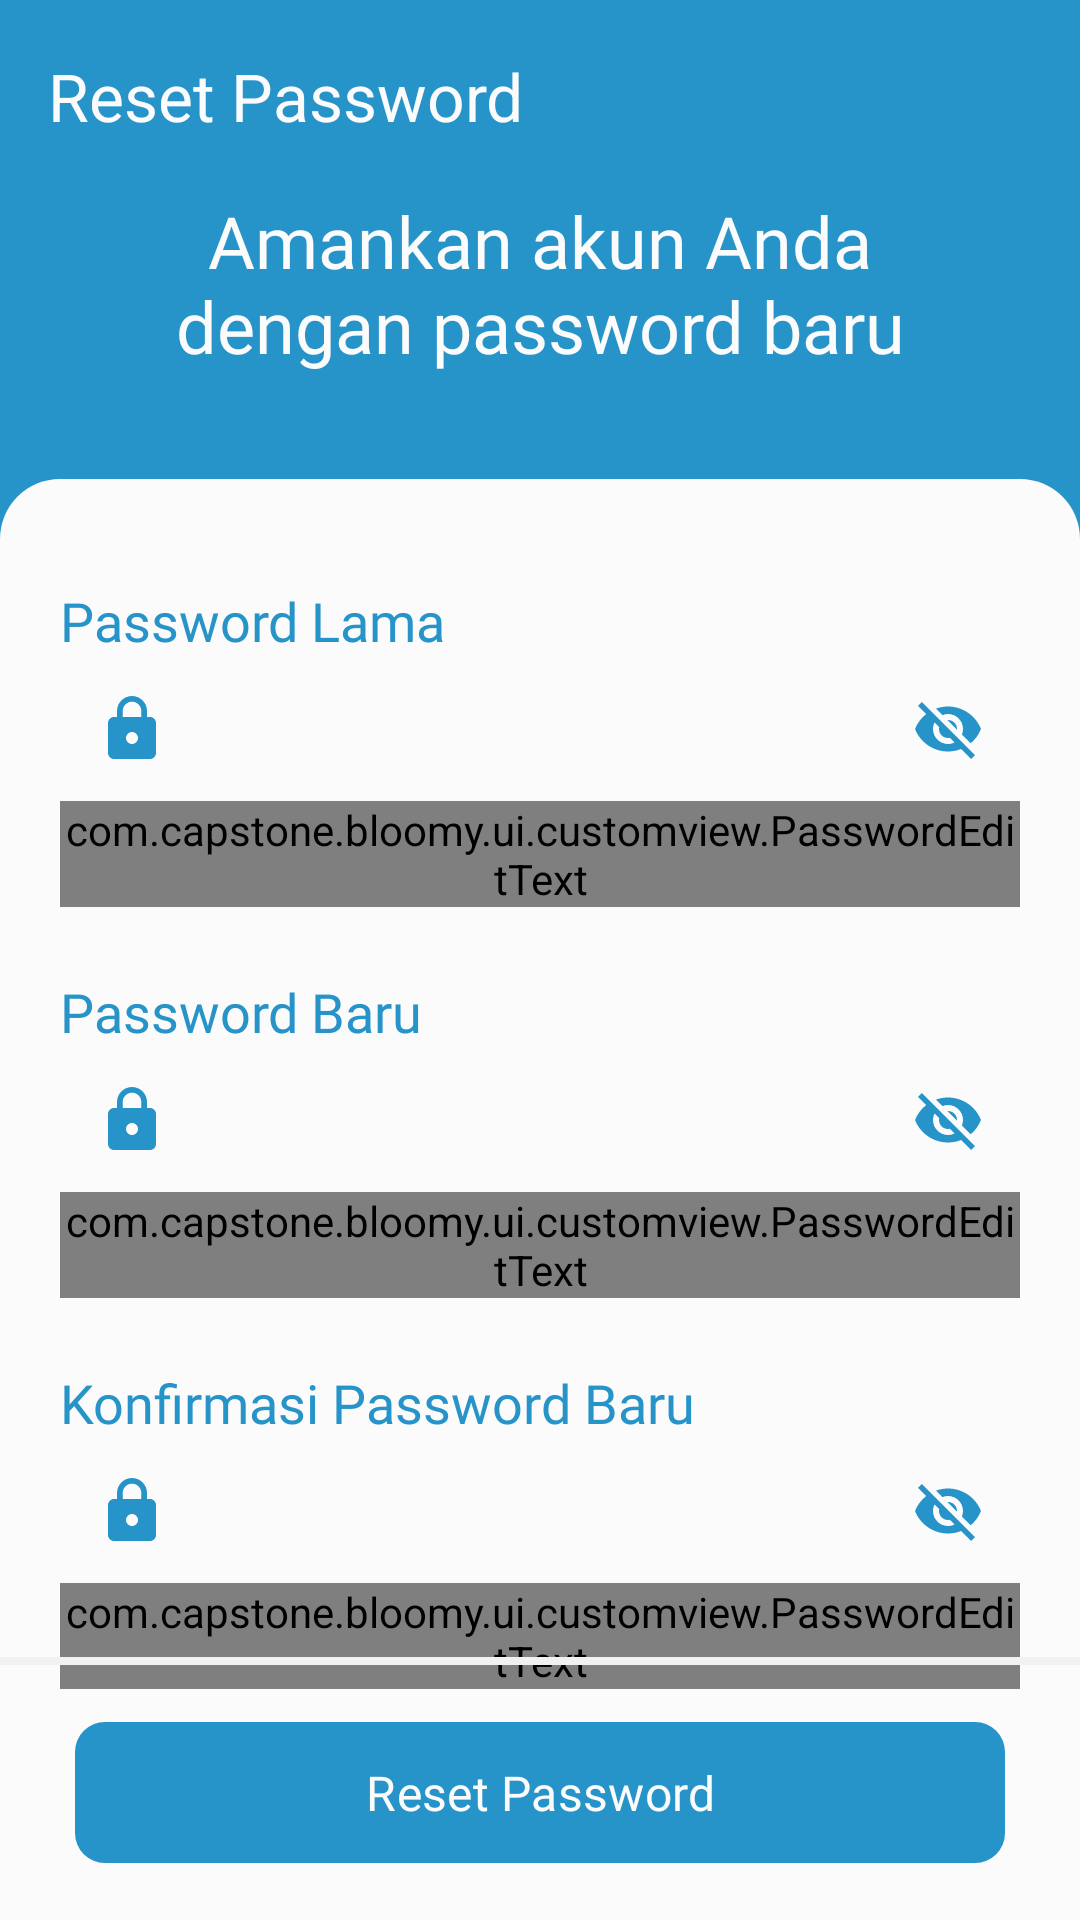

Produce the Android XML layout that renders to this screen, including the resource entries it uses.
<!-- AndroidManifest.xml: application theme Theme.Bloomy -->
<!-- res/layout/activity_reset_password.xml -->
<?xml version="1.0" encoding="utf-8"?>
<androidx.constraintlayout.widget.ConstraintLayout xmlns:android="http://schemas.android.com/apk/res/android"
    xmlns:app="http://schemas.android.com/apk/res-auto"
    xmlns:tools="http://schemas.android.com/tools"
    android:layout_width="match_parent"
    android:layout_height="match_parent"
    android:background="@color/blue_500"
    tools:context=".ui.activity.ResetPasswordActivity">

    <com.google.android.material.appbar.AppBarLayout
        android:id="@+id/app_bar_layout_reset_password"
        android:layout_width="match_parent"
        android:layout_height="wrap_content"
        app:layout_constraintEnd_toEndOf="parent"
        app:layout_constraintStart_toStartOf="parent"
        app:layout_constraintTop_toTopOf="parent">

        <com.google.android.material.appbar.MaterialToolbar
            android:id="@+id/material_tool_bar_reset_password"
            android:layout_width="match_parent"
            android:layout_height="?attr/actionBarSize"
            android:paddingEnd="0dp"
            android:paddingStart="5dp"
            android:background="@color/blue_500"
            app:title="@string/title_reset_password"
            app:titleTextColor="@color/off_white" />

    </com.google.android.material.appbar.AppBarLayout>

    <TextView
        android:id="@+id/tv_subtitle_reset_password"
        android:layout_width="wrap_content"
        android:layout_height="wrap_content"
        android:fontFamily="@font/roboto_bold"
        android:gravity="center_horizontal"
        android:text="@string/tv_subtitle_reset_password"
        android:textColor="@color/off_white"
        android:textSize="24sp"
        app:layout_constraintEnd_toEndOf="parent"
        app:layout_constraintStart_toStartOf="parent"
        app:layout_constraintTop_toBottomOf="@id/app_bar_layout_reset_password" />

    <ImageView
        android:id="@+id/img_bottom_sheet_reset_password"
        android:layout_width="0dp"
        android:layout_height="0dp"
        android:layout_marginTop="35dp"
        android:contentDescription="@string/img_bottom_sheet_reset_password"
        android:src="@drawable/template_bottom_sheet"
        app:layout_constraintBottom_toBottomOf="parent"
        app:layout_constraintEnd_toEndOf="parent"
        app:layout_constraintStart_toStartOf="parent"
        app:layout_constraintTop_toBottomOf="@id/tv_subtitle_reset_password" />

    <TextView
        android:id="@+id/tv_old_password_reset"
        android:layout_width="wrap_content"
        android:layout_height="wrap_content"
        android:layout_marginTop="35dp"
        android:fontFamily="@font/roboto_bold"
        android:text="@string/tv_old_password_reset"
        android:textColor="@color/blue_500"
        android:textSize="18sp"
        app:layout_constraintBottom_toTopOf="@id/til_old_password_reset"
        app:layout_constraintStart_toStartOf="@id/til_old_password_reset"
        app:layout_constraintTop_toTopOf="@id/img_bottom_sheet_reset_password" />

    <com.google.android.material.textfield.TextInputLayout
        style="@style/blueTextInputLayoutMaterialComponents"
        android:id="@+id/til_old_password_reset"
        android:layout_width="320dp"
        android:layout_height="wrap_content"
        android:textColor="@color/blue_500"
        app:endIconMode="password_toggle"
        app:hintEnabled="false"
        app:layout_constraintEnd_toEndOf="parent"
        app:layout_constraintStart_toStartOf="parent"
        app:layout_constraintTop_toBottomOf="@id/tv_old_password_reset"
        app:startIconDrawable="@drawable/icon_lock">

        <com.capstone.bloomy.ui.customview.PasswordEditText
            android:id="@+id/et_old_password_reset"
            android:layout_width="match_parent"
            android:layout_height="wrap_content"
            android:ems="10"
            android:fontFamily="@font/roboto_regular"
            android:hint="@string/et_hint_old_password_reset"
            android:inputType="textPassword"
            android:textColor="@color/blue_500"
            android:textColorHint="@color/blue_500"
            tools:ignore="SpeakableTextPresentCheck,VisualLintTextFieldSize,DuplicateSpeakableTextCheck,TextContrastCheck" />

    </com.google.android.material.textfield.TextInputLayout>

    <TextView
        android:id="@+id/tv_new_password_reset"
        android:layout_width="wrap_content"
        android:layout_height="wrap_content"
        android:layout_marginTop="22.5dp"
        android:fontFamily="@font/roboto_bold"
        android:text="@string/tv_new_password_reset"
        android:textColor="@color/blue_500"
        android:textSize="18sp"
        app:layout_constraintBottom_toTopOf="@id/til_new_password_reset"
        app:layout_constraintStart_toStartOf="@id/til_new_password_reset"
        app:layout_constraintTop_toBottomOf="@id/til_old_password_reset" />

    <com.google.android.material.textfield.TextInputLayout
        style="@style/blueTextInputLayoutMaterialComponents"
        android:id="@+id/til_new_password_reset"
        android:layout_width="320dp"
        android:layout_height="wrap_content"
        android:textColor="@color/blue_500"
        app:endIconMode="password_toggle"
        app:hintEnabled="false"
        app:layout_constraintEnd_toEndOf="parent"
        app:layout_constraintStart_toStartOf="parent"
        app:layout_constraintTop_toBottomOf="@id/tv_new_password_reset"
        app:startIconDrawable="@drawable/icon_lock">

        <com.capstone.bloomy.ui.customview.PasswordEditText
            android:id="@+id/et_new_password_reset"
            android:layout_width="match_parent"
            android:layout_height="wrap_content"
            android:ems="10"
            android:fontFamily="@font/roboto_regular"
            android:hint="@string/et_hint_new_password_reset"
            android:textColorHint="@color/blue_500"
            android:inputType="textPassword"
            android:textColor="@color/blue_500"
            tools:ignore="SpeakableTextPresentCheck,VisualLintTextFieldSize,TextContrastCheck" />

    </com.google.android.material.textfield.TextInputLayout>

    <TextView
        android:id="@+id/tv_confirm_new_password_reset"
        android:layout_width="wrap_content"
        android:layout_height="wrap_content"
        android:layout_marginTop="22.5dp"
        android:fontFamily="@font/roboto_bold"
        android:text="@string/tv_confirm_new_password_reset"
        android:textColor="@color/blue_500"
        android:textSize="18sp"
        app:layout_constraintBottom_toTopOf="@id/til_confirm_new_password_reset"
        app:layout_constraintStart_toStartOf="@id/til_confirm_new_password_reset"
        app:layout_constraintTop_toBottomOf="@id/til_new_password_reset" />

    <com.google.android.material.textfield.TextInputLayout
        style="@style/blueTextInputLayoutMaterialComponents"
        android:id="@+id/til_confirm_new_password_reset"
        android:layout_width="320dp"
        android:layout_height="wrap_content"
        android:textColor="@color/blue_500"
        app:endIconMode="password_toggle"
        app:hintEnabled="false"
        app:layout_constraintEnd_toEndOf="parent"
        app:layout_constraintStart_toStartOf="parent"
        app:layout_constraintTop_toBottomOf="@id/tv_confirm_new_password_reset"
        app:startIconDrawable="@drawable/icon_lock">

        <com.capstone.bloomy.ui.customview.PasswordEditText
            android:id="@+id/et_confirm_new_password_reset"
            android:layout_width="match_parent"
            android:layout_height="wrap_content"
            android:ems="10"
            android:fontFamily="@font/roboto_regular"
            android:hint="@string/et_hint_confirm_new_password_reset"
            android:textColorHint="@color/blue_500"
            android:inputType="textPassword"
            android:textColor="@color/blue_500"
            tools:ignore="SpeakableTextPresentCheck,VisualLintTextFieldSize,TextContrastCheck" />

    </com.google.android.material.textfield.TextInputLayout>

    <ImageView
        android:id="@+id/img_content_divider_reset_password"
        android:layout_width="match_parent"
        android:layout_height="2.5dp"
        android:layout_marginBottom="15dp"
        android:contentDescription="@string/img_content_divider_reset_password"
        android:src="@drawable/template_content_divider"
        app:layout_constraintBottom_toTopOf="@id/btn_reset_password"
        app:layout_constraintEnd_toEndOf="parent"
        app:layout_constraintStart_toStartOf="parent"
        tools:ignore="ImageContrastCheck" />

    <com.google.android.material.button.MaterialButton
        android:id="@+id/btn_reset_password"
        android:layout_width="match_parent"
        android:layout_height="55dp"
        android:layout_marginHorizontal="25dp"
        android:layout_marginBottom="15dp"
        android:contentDescription="@string/btn_reset_password_content_description"
        android:fontFamily="@font/roboto_bold"
        android:text="@string/btn_reset_password"
        android:textColor="@color/off_white"
        android:textSize="16sp"
        app:backgroundTint="@color/blue_500"
        app:cornerRadius="10dp"
        app:rippleColor="@color/ripple_blue"
        app:layout_constraintBottom_toBottomOf="parent"
        app:layout_constraintEnd_toEndOf="parent"
        app:layout_constraintStart_toStartOf="parent"
        tools:ignore="TextContrastCheck,VisualLintButtonSize" />

</androidx.constraintlayout.widget.ConstraintLayout>
<!-- resources referenced by this layout -->
<resources>
  <color name="blue_500">#2693C9</color>
  <color name="off_white">#FBFBFB</color>
  <color name="ripple_blue">#3BA4E3</color>
  <!-- drawable icon_lock (drawable) -->
  <vector android:height="24dp" android:tint="#2693C9"
      android:viewportHeight="24" android:viewportWidth="24"
      android:width="24dp" xmlns:android="http://schemas.android.com/apk/res/android">
      <path android:fillColor="@android:color/white" android:pathData="M18,8h-1L17,6c0,-2.76 -2.24,-5 -5,-5S7,3.24 7,6v2L6,8c-1.1,0 -2,0.9 -2,2v10c0,1.1 0.9,2 2,2h12c1.1,0 2,-0.9 2,-2L20,10c0,-1.1 -0.9,-2 -2,-2zM12,17c-1.1,0 -2,-0.9 -2,-2s0.9,-2 2,-2 2,0.9 2,2 -0.9,2 -2,2zM15.1,8L8.9,8L8.9,6c0,-1.71 1.39,-3.1 3.1,-3.1 1.71,0 3.1,1.39 3.1,3.1v2z"/>
  </vector>
  <!-- drawable template_bottom_sheet (drawable) -->
  <?xml version="1.0" encoding="utf-8"?>
  <shape xmlns:android="http://schemas.android.com/apk/res/android"
      android:shape="rectangle">
  
      <solid android:color="@color/off_white" />
  
      <corners
          android:topLeftRadius="20dp"
          android:topRightRadius="20dp"
          android:bottomLeftRadius="0dp"
          android:bottomRightRadius="0dp" />
  
  </shape>
  <!-- drawable template_content_divider (drawable) -->
  <?xml version="1.0" encoding="utf-8"?>
  <shape xmlns:android="http://schemas.android.com/apk/res/android"
      android:shape="rectangle" >
  
      <solid android:color="@color/gray_extra_light" />
  
  </shape>
  <string name="btn_reset_password">Reset Password</string>
  <string name="btn_reset_password_content_description">Reset password content description</string>
  <string name="et_hint_confirm_new_password_reset">••••••••</string>
  <string name="et_hint_new_password_reset">••••••••</string>
  <string name="et_hint_old_password_reset">••••••••</string>
  <string name="img_bottom_sheet_reset_password">Image Bottom Sheet Reset Password</string>
  <string name="img_content_divider_reset_password">Image Content Divider Reset Password</string>
  <string name="title_reset_password">Reset Password</string>
  <string name="tv_confirm_new_password_reset">Konfirmasi Password Baru</string>
  <string name="tv_new_password_reset">Password Baru</string>
  <string name="tv_old_password_reset">Password Lama</string>
  <string name="tv_subtitle_reset_password">Amankan akun Anda\ndengan password baru</string>
  <style name="blueTextInputLayoutMaterialComponents" parent="Widget.MaterialComponents.TextInputLayout.OutlinedBox.Dense">
          <item name="boxCornerRadiusBottomEnd">10dp</item>
          <item name="boxCornerRadiusBottomStart">10dp</item>
          <item name="boxCornerRadiusTopEnd">10dp</item>
          <item name="boxCornerRadiusTopStart">10dp</item>
          <item name="boxBackgroundColor">@color/blue_50_extra_light</item>
          <item name="boxStrokeColor">@color/blue_500</item>
          <item name="endIconTint">@color/blue_500</item>
          <item name="startIconTint">@color/blue_500</item>
      </style>
  <style name="Theme.Bloomy" parent="Base.Theme.Bloomy" />
  <color name="gray_extra_light">#EFF1F3</color>
  <color name="blue_50_extra_light">#EBF9FF</color>
  <style name="Base.Theme.Bloomy" parent="Theme.Material3.DayNight.NoActionBar">
          <item name="colorPrimary">@color/blue_500</item>
          <item name="colorControlNormal">@color/off_white</item>
          <item name="android:windowIsTranslucent">true</item>
          <item name="colorAccent">@color/blue_500</item>
      </style>
</resources>
